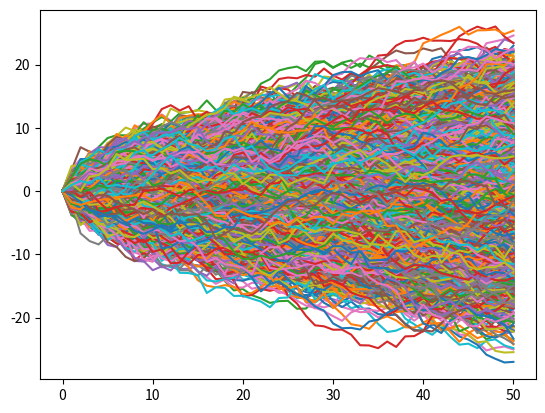
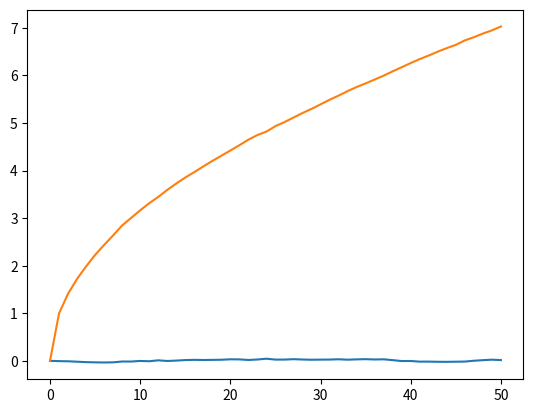

Reproduce these figures in Python, in order.
import numpy as np
import matplotlib.pyplot as plt
 
N = 10000 # number of random walkers
T = 50  # time span
 
position = np.zeros((N, T+1))
 
for t in range(1, T+1):
    for i in range(N):
        position[i][t] = position[i][t-1] + np.random.normal()
 
plt.figure()
for i in range(N):
    plt.plot(position[i])
 
mean = np.mean(position, axis=0)
std = np.std(position, axis=0)
 
plt.figure()
plt.plot(mean)
plt.plot(std)
